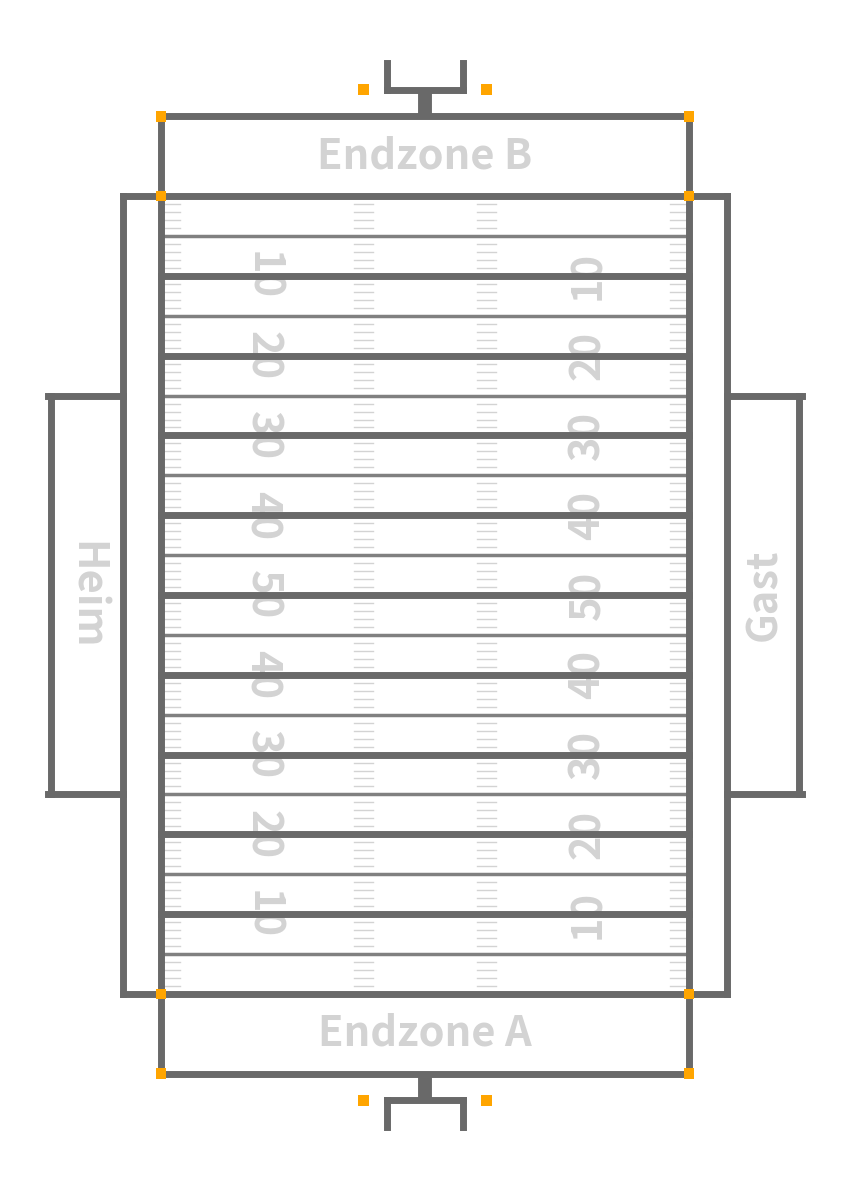

This chart was generated by the following Python code:
#!/usr/bin/env python3
# -*- coding: utf-8 -*-

import math

import matplotlib.patches as patches
import matplotlib.pyplot as plt
import numpy as np

__updated__ = '2019-01-28 12:08:46'

__version_info__ = ('0', '0', '1')
__version__ = '.'.join(__version_info__)


def main():
    fig = plt.figure(frameon=False, facecolor='white')
    ax = fig.add_axes([0, 0, 1.0, 1.0])
    ax.axis('off')

    fig.patch.set_facecolor('white')

    officiatingLineHome = 0.1
    officiatingLineAway = 0.9
    sidelineHome = 0.15
    sidelineAway = 0.85
    endlineA = 0.05
    goalineA = 0.125
    tenYardA = 0.2
    teamZoneA = 0.3125
    endlineB = 0.95
    goalineB = 0.875
    tenYardB = 0.8
    teamZoneB = 0.6875
    midfield = 0.5

    top = 1.0
    bottom = 0.0
    fieldSideHome = 0.0
    fieldSideAway = 1.0

    lw = 5.0
    numbersFontSize = 30

    fieldLength = endlineB - endlineA
    fieldWidth = sidelineAway - sidelineHome
    numbersLeft = sidelineHome + fieldWidth * 9.0 / 47.0
    hashLeft = numbersLeft + fieldWidth * 9.0 / 47.0
    hashRight = hashLeft + fieldWidth * 11.0 / 47.0
    numbersRight = hashRight + fieldWidth * 9.0 / 47.0

    rect = patches.Rectangle(
        (fieldSideHome, bottom), fieldSideAway, top, fc='white', ec='none'
    )
    ax.add_patch(rect)

    ax.plot(
        [sidelineHome, sidelineAway], [endlineA, endlineA],
        c='dimgray',
        lw=lw,
        zorder=15
    )
    ax.plot(
        [sidelineAway, sidelineHome], [endlineB, endlineB],
        c='dimgray',
        lw=lw,
        zorder=15
    )

    ax.plot(
        [officiatingLineHome, fieldSideHome], [teamZoneA, teamZoneA],
        c='dimgray',
        lw=lw,
        zorder=15
    )
    ax.plot(
        [officiatingLineHome, fieldSideHome], [teamZoneB, teamZoneB],
        c='dimgray',
        lw=lw,
        zorder=15
    )
    ax.plot(
        [officiatingLineAway, fieldSideAway], [teamZoneA, teamZoneA],
        c='dimgray',
        lw=lw,
        zorder=15
    )
    ax.plot(
        [officiatingLineAway, fieldSideAway], [teamZoneB, teamZoneB],
        c='dimgray',
        lw=lw,
        zorder=15
    )

    ax.plot(
        [sidelineHome, sidelineHome], [endlineA, endlineB],
        c='dimgray',
        lw=lw,
        zorder=15
    )
    ax.plot(
        [sidelineAway, sidelineAway], [endlineA, endlineB],
        c='dimgray',
        lw=lw,
        zorder=15
    )
    ax.plot(
        [officiatingLineHome, officiatingLineHome], [goalineA, goalineB],
        c='dimgray',
        lw=lw,
        zorder=15
    )
    ax.plot(
        [officiatingLineAway, officiatingLineAway], [goalineA, goalineB],
        c='dimgray',
        lw=lw,
        zorder=15
    )
    ax.plot(
        [fieldSideHome + 0.004, fieldSideHome + 0.004], [teamZoneA, teamZoneB],
        c='dimgray',
        lw=lw,
        zorder=15
    )
    ax.plot(
        [fieldSideAway - 0.004, fieldSideAway - 0.004], [teamZoneA, teamZoneB],
        c='dimgray',
        lw=lw,
        zorder=15
    )

    center = (sidelineHome + sidelineAway) / 2.0
    barB = (endlineB + top) / 2.0
    ax.plot(
        [center, center],
        [endlineB + 0.2 * (barB - endlineB), barB - 0.2 * (barB - endlineB)],
        c='dimgray',
        lw=2 * lw
    )
    barA = (endlineA + bottom) / 2.0
    ax.plot(
        [center, center],
        [endlineA + 0.2 * (barA - endlineA), barA - 0.2 * (barA - endlineA)],
        c='dimgray',
        lw=2 * lw
    )

    barLeft = center - 0.1 * center
    barRight = center + 0.1 * center
    ax.plot([barLeft, barRight], [barB, barB], c='dimgray', lw=lw, zorder=15)
    ax.plot([barLeft, barLeft], [barB, top], c='dimgray', lw=lw, zorder=15)
    ax.plot([barRight, barRight], [barB, top], c='dimgray', lw=lw, zorder=15)
    ax.plot([barLeft, barRight], [barA, barA], c='dimgray', lw=lw, zorder=15)
    ax.plot([barLeft, barLeft], [barA, bottom], c='dimgray', lw=lw, zorder=15)
    ax.plot(
        [barRight, barRight], [barA, bottom], c='dimgray', lw=lw, zorder=15
    )

    for i, y in enumerate(np.linspace(tenYardA, tenYardB, 9)):
        if i > 4:
            i = 8 - i
        ax.text(
            numbersLeft,
            y,
            '{}'.format(10 + i * 10),
            color='lightgray',
            fontweight='heavy',
            fontsize=numbersFontSize,
            ha='center',
            va='center',
            rotation=-90,
            zorder=5
        )
        ax.text(
            numbersRight,
            y,
            '{}'.format(10 + i * 10),
            color='lightgray',
            fontweight='heavy',
            fontsize=numbersFontSize,
            ha='center',
            va='center',
            rotation=90,
            zorder=5
        )
        ax.plot(
            [sidelineAway, sidelineHome], [y, y],
            c='dimgray',
            lw=lw,
            zorder=15
        )

    middleEndzoneA = (goalineA + endlineA) / 2
    middleEndzoneB = (goalineB + endlineB) / 2
    ax.text(
        center,
        middleEndzoneA,
        'Endzone A',
        color='lightgray',
        fontweight='heavy',
        fontsize=numbersFontSize,
        ha='center',
        va='center',
        zorder=5
    )
    ax.text(
        center,
        middleEndzoneB,
        'Endzone B',
        color='lightgray',
        fontweight='heavy',
        fontsize=numbersFontSize,
        ha='center',
        va='center',
        zorder=5
    )

    middleTeamzoneHome = (officiatingLineHome + fieldSideHome) / 2
    middleTeamzoneAway = (officiatingLineAway + fieldSideAway) / 2
    ax.text(
        middleTeamzoneHome,
        midfield,
        'Heim',
        color='lightgray',
        fontweight='heavy',
        fontsize=numbersFontSize,
        ha='center',
        va='center',
        rotation=-90,
        zorder=5
    )
    ax.text(
        middleTeamzoneAway,
        midfield,
        'Gast',
        color='lightgray',
        fontweight='heavy',
        fontsize=numbersFontSize,
        ha='center',
        va='center',
        rotation=90,
        zorder=5
    )

    for i in np.linspace(goalineA, goalineB, 101):
        ax.plot(
            [sidelineHome, sidelineHome + 0.06 * hashLeft], [i, i],
            c='lightgray',
            lw=0.2 * lw,
            zorder=10
        )
        ax.plot(
            [hashLeft - 0.03 * hashLeft, hashLeft + 0.03 * hashLeft], [i, i],
            c='lightgray',
            lw=0.2 * lw,
            zorder=10
        )
        ax.plot(
            [hashRight - 0.03 * hashLeft, hashRight + 0.03 * hashLeft], [i, i],
            c='lightgray',
            lw=0.2 * lw,
            zorder=10
        )
        ax.plot(
            [sidelineAway, sidelineAway - 0.06 * hashLeft], [i, i],
            c='lightgray',
            lw=0.2 * lw,
            zorder=10
        )

    for i in np.linspace(goalineA, goalineB, 21):
        ax.plot(
            [sidelineAway, sidelineHome], [i, i],
            c='gray',
            lw=0.5 * lw,
            zorder=10
        )

    ax.plot(
        [officiatingLineAway, officiatingLineHome], [goalineA, goalineA],
        c='dimgray',
        lw=lw,
        zorder=15
    )
    ax.plot(
        [officiatingLineAway, officiatingLineHome], [goalineB, goalineB],
        c='dimgray',
        lw=lw,
        zorder=15
    )

    pylonSize = 0.01
    rect = patches.Rectangle(
        (
            sidelineHome - 0.5 * math.sqrt(2) * pylonSize,
            goalineA - 0.5 * pylonSize
        ),
        pylonSize * math.sqrt(2),
        pylonSize,
        fc='orange',
        ec='none',
        zorder=25
    )
    ax.add_patch(rect)
    rect = patches.Rectangle(
        (
            sidelineAway - 0.5 * math.sqrt(2) * pylonSize,
            endlineA - 0.5 * pylonSize
        ),
        pylonSize * math.sqrt(2),
        pylonSize,
        fc='orange',
        ec='none',
        zorder=25
    )
    ax.add_patch(rect)
    rect = patches.Rectangle(
        (
            sidelineAway - 0.5 * math.sqrt(2) * pylonSize,
            goalineA - 0.5 * pylonSize
        ),
        pylonSize * math.sqrt(2),
        pylonSize,
        fc='orange',
        ec='none',
        zorder=25
    )
    ax.add_patch(rect)
    rect = patches.Rectangle(
        (
            sidelineHome - 0.5 * math.sqrt(2) * pylonSize,
            endlineA - 0.5 * pylonSize
        ),
        pylonSize * math.sqrt(2),
        pylonSize,
        fc='orange',
        ec='none',
        zorder=25
    )
    ax.add_patch(rect)
    rect = patches.Rectangle(
        (
            sidelineHome - 0.5 * math.sqrt(2) * pylonSize,
            goalineB - 0.5 * pylonSize
        ),
        pylonSize * math.sqrt(2),
        pylonSize,
        fc='orange',
        ec='none',
        zorder=25
    )
    ax.add_patch(rect)
    rect = patches.Rectangle(
        (
            sidelineAway - 0.5 * math.sqrt(2) * pylonSize,
            endlineB - 0.5 * pylonSize
        ),
        pylonSize * math.sqrt(2),
        pylonSize,
        fc='orange',
        ec='none',
        zorder=25
    )
    ax.add_patch(rect)
    rect = patches.Rectangle(
        (
            sidelineAway - 0.5 * math.sqrt(2) * pylonSize,
            goalineB - 0.5 * pylonSize
        ),
        pylonSize * math.sqrt(2),
        pylonSize,
        fc='orange',
        ec='none',
        zorder=25
    )
    ax.add_patch(rect)
    rect = patches.Rectangle(
        (
            sidelineHome - 0.5 * math.sqrt(2) * pylonSize,
            endlineB - 0.5 * pylonSize
        ),
        pylonSize * math.sqrt(2),
        pylonSize,
        fc='orange',
        ec='none',
        zorder=25
    )
    ax.add_patch(rect)
    rect = patches.Rectangle(
        (hashLeft - 0.5 * math.sqrt(2) * pylonSize, barA - 0.5 * pylonSize),
        pylonSize * math.sqrt(2),
        pylonSize,
        fc='orange',
        ec='none',
        zorder=25
    )
    ax.add_patch(rect)
    rect = patches.Rectangle(
        (hashLeft - 0.5 * math.sqrt(2) * pylonSize, barB - 0.5 * pylonSize),
        pylonSize * math.sqrt(2),
        pylonSize,
        fc='orange',
        ec='none',
        zorder=25
    )
    ax.add_patch(rect)
    rect = patches.Rectangle(
        (hashRight - 0.5 * math.sqrt(2) * pylonSize, barA - 0.5 * pylonSize),
        pylonSize * math.sqrt(2),
        pylonSize,
        fc='orange',
        ec='none',
        zorder=25
    )
    ax.add_patch(rect)
    rect = patches.Rectangle(
        (hashRight - 0.5 * math.sqrt(2) * pylonSize, barB - 0.5 * pylonSize),
        pylonSize * math.sqrt(2),
        pylonSize,
        fc='orange',
        ec='none',
        zorder=25
    )
    ax.add_patch(rect)

    fig.set_size_inches(8.3, 11.7)
    fig.savefig(u'field.svg', bbox_inches=u'tight')


if __name__ == '__main__':
    main()
